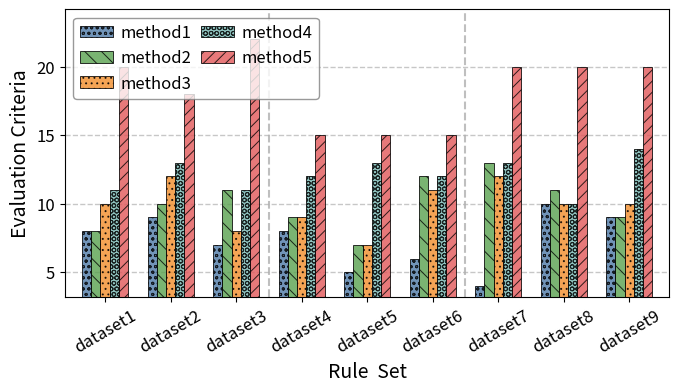

This chart was generated by the following Python code:
'''
A python file for obtainning the approiate bar chart/histogram figure for paper writing or data illustration
author: kugaichen
'''
import os
import numpy as np 
import matplotlib.pyplot  as plt 
 

# ---------- x_axis/y_axis categories/data/labels configuration --------
# categories Definition (the distinct category of X_axis)
categories = ['dataset1', 'dataset2', 'dataset3', 'dataset4', 'dataset5', 'dataset6', 'dataset7', 'dataset8', 'dataset9']

# the data of every distinct category of X_axis 
# # Evaluation1: data 
# Evaluation1_method1 = np.array([4096, 8192, 16384, 2048, 6144, 32768, 10240, 65536, 131072]) / 1024       # 4, 8, 16, 2, 6, 32, 10, 64, 128 GB
# Evaluation1_method2 = np.array([2048, 4096, 8192, 1024, 3072, 16384, 5120, 32768, 65536]) / 1024          # 2, 4, 8, 1, 3, 16, 5, 32, 64 GB  
# Evaluation1_method3 = np.array([1024, 2048, 4096, 512, 1536, 8192, 2560, 16384, 32768]) / 1024            # 1, 2, 4, 0.5, 1.5, 8, 2.5, 16, 32 GB
# Evaluation1_method4 = np.array([512, 1024, 2048, 256, 768, 4096, 1280, 8192, 16384]) / 1024               # 0.5, 1, 2, 0.25, 0.75, 4, 1.25, 8, 16 GB
# Evaluation1_method5 = np.array([256, 512, 1024, 128, 384, 2048, 640, 4096, 8192]) / 1024                  # 0.25, 0.5, 1, 0.125, 0.375, 2, 0.625, 4, 8 GB

# # Evaluation2: data 
Evaluation2_method1 = np.array([8, 9, 7, 8, 5, 6, 4, 10, 9])        
Evaluation2_method2 = np.array([8, 10, 11, 9, 7, 12, 13, 11, 9])       
Evaluation2_method3 = np.array([10, 12, 8, 9, 7, 11, 12, 10, 10])        
Evaluation2_method4 = np.array([11, 13, 11, 12, 13, 12, 13, 10, 14])     
Evaluation2_method5 = np.array([20, 18, 22, 15, 15, 15, 20, 20, 20])       

# Consolidate data for plotting
# Note: The variable names values1, values2, etc. are kept to minimize changes in the plotting section.
values1 = Evaluation2_method1      
values2 = Evaluation2_method2    
values3 = Evaluation2_method3
values4 = Evaluation2_method4
values5 = Evaluation2_method5 


# --------------- Plotting Configuration -----------------

# Define colors for the bars
colors = [
    "#4E79A7",  # Blue
    "#F28E2B",  # Orange
    "#E15759",  # Red
    "#76B7B2",  # Teal
    "#59A14F",  # Green
    "#EDC949"   # Yellow
]
 
# Bar labels and corresponding hatch patterns
bar_labels = ['method1', 'method2', 'method3', 'method4', 'method5']
bar_hatches = ["ooo", "\\\\", "...", "OOO", "///"]
plt.rcParams['hatch.linewidth'] = 0.7 


# Corresponding data series and colors (ensure order matches bar_labels)
data_series = [values1, values2, values3, values4, values5]
bar_colors = [colors[0], colors[4], colors[1], colors[3], colors[2]] # Custom color assignment 
 
# --- Initialize Figure and Axes ---

fig, ax = plt.subplots(figsize=(7, 4), dpi=300)   # The higher the DPI, the clearer the image (but the file size will also increase)

# --- Plotting the Bars ---
# Loop through the data series to create bars
num_series = len(data_series)
x = np.arange(len(categories)) * 5  # Multiplier for spacing between category groups (调整柱子的间距)
width = 0.7  # Width of individual bars (调整柱子的宽度)

for i, (data, label, color, hatch_pattern) in enumerate(zip(data_series, bar_labels, bar_colors, bar_hatches)):
    # Calculate offset for each bar in a group
    # The offset centers the group of bars around the x-tick
    offset = (i - num_series / 2 + 0.5) * width
    ax.bar(x + offset, data, width, label=label, color=color, 
           hatch=hatch_pattern, edgecolor='black', linewidth=0.7, alpha=0.8)


# --- x axis setting ---
ax.set_xlabel('Rule  Set', fontsize = 14)  # 设置X轴标题
ax.set_xticks(x) # 设置X轴刻度位置为x数组的值
ax.set_xticklabels(categories,  fontsize= 12) # 设置X轴刻度标签为categories，字体大小20
plt.xticks(rotation=30)  # 将X轴标签旋转30度

# 定义 x轴下的不同类别规则集的区分线（用虚线分割不同的ruleset）
grid_positions = [12.5, 27.5]  # 定义垂直分隔线位置
ax.set_xticks(grid_positions, minor=True)  # 在指定位置设置次要刻度

# 隐藏主要刻度的网格线
ax.grid(axis='x', which='major', alpha=0.0)  # 完全隐藏主网格线

# 显示次要刻度的网格线（用作分组分隔线）
ax.grid(axis='x', which='minor', linestyle='--', linewidth=1.5, alpha=0.8)
ax.xaxis.set_tick_params(which='minor', length=0)  # 隐藏次要刻度标记，只保留网格线



# --- y axis setting ---
ax.set_ylabel('Evaluation Criteria', fontsize = 14) # 设置Y轴标题
ax.tick_params(axis='y', labelsize=12) # 设置y轴刻度字体大小
# ax.set_yscale('log', base = 2) # 将Y轴设置为以2为底的对数刻度

min_value = min([min(values) for values in [values1, values2, values3, values4, values5] if len(values) > 0])
max_value = max([max(values) for values in [values1, values2, values3, values4, values5] if len(values) > 0])
ax.set_ylim(min_value * 0.8, max_value * 1.1)  # 设置Y轴范围，上限为最大值的1.2倍
ax.yaxis.grid(True, linestyle='--', linewidth=1, alpha=0.7)  # 添加Y轴网格线（虚线样式）



# --- plot setting ---
ax.set_axisbelow(True)  # 将网格线置于图表元素下方

# 设置图例位置和样式
ax.legend(loc='upper left', ncol=2, fontsize=12, frameon=True, 
          edgecolor='gray', bbox_to_anchor=(0, 1.0),
          columnspacing=0.6, handletextpad=0.4)  # 紧凑的图例布局

plt.tight_layout(pad=1.0)  # 减小边距
ax.margins(x=0.03, y=0.03)  # 设置图表边距

# 保存图片
output_dir = r".\result"
output_path = r".\result\Histogram_int_result.png"

# 创建文件夹（如果不存在）
os.makedirs(output_dir, exist_ok=True)

# 保存图片
plt.savefig(output_path, bbox_inches='tight', dpi=300, facecolor='white')
print(f"图片已保存到: {output_path}")

plt.show()  # 显示图表

